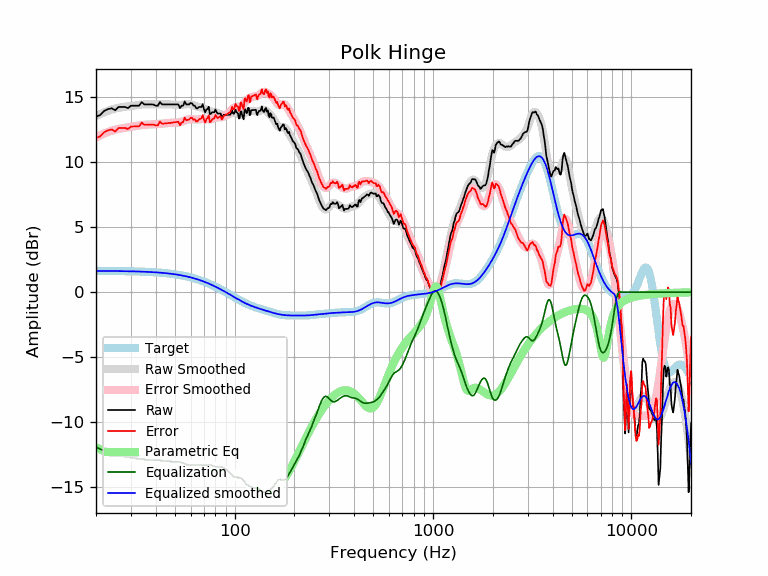

The data file committed next to this chart (first rows):
frequency, raw, error, smoothed, error_smoothed, equalization, parametric_eq, equalized_raw, equalized_smoothed, target
20, 13.52, 11.88, 13.57, 11.93, -11.93, -11.95, 1.59, 1.64, 1.64
21, 13.64, 12.01, 13.72, 12.08, -12.08, -12.11, 1.56, 1.64, 1.64
22, 13.96, 12.33, 13.85, 12.22, -12.22, -12.23, 1.74, 1.64, 1.64
23, 14.10, 12.47, 13.97, 12.34, -12.34, -12.32, 1.76, 1.63, 1.63
24, 14.16, 12.53, 14.07, 12.44, -12.44, -12.39, 1.73, 1.63, 1.63
25, 14.01, 12.38, 14.14, 12.52, -12.52, -12.46, 1.49, 1.63, 1.63
26, 14.26, 12.64, 14.20, 12.58, -12.58, -12.51, 1.69, 1.62, 1.62
27, 14.26, 12.64, 14.24, 12.62, -12.62, -12.57, 1.64, 1.62, 1.62
28, 14.26, 12.65, 14.28, 12.66, -12.66, -12.61, 1.60, 1.62, 1.62
29, 14.18, 12.57, 14.31, 12.70, -12.70, -12.66, 1.48, 1.61, 1.61
30, 14.37, 12.76, 14.34, 12.73, -12.73, -12.70, 1.63, 1.61, 1.61
31, 14.37, 12.76, 14.37, 12.77, -12.77, -12.75, 1.60, 1.60, 1.60
32, 14.37, 12.77, 14.40, 12.81, -12.81, -12.79, 1.56, 1.60, 1.60
33, 14.37, 12.78, 14.43, 12.84, -12.84, -12.82, 1.53, 1.59, 1.59
34, 14.65, 13.06, 14.45, 12.87, -12.87, -12.86, 1.78, 1.58, 1.58
35, 14.47, 12.89, 14.46, 12.89, -12.89, -12.89, 1.58, 1.58, 1.58
36, 14.47, 12.90, 14.47, 12.90, -12.90, -12.92, 1.56, 1.57, 1.57
37, 14.47, 12.91, 14.47, 12.91, -12.91, -12.94, 1.55, 1.56, 1.56
38, 14.47, 12.92, 14.47, 12.92, -12.92, -12.97, 1.55, 1.55, 1.55
39, 14.45, 12.91, 14.46, 12.92, -12.92, -12.99, 1.53, 1.54, 1.54
40, 14.37, 12.84, 14.46, 12.93, -12.93, -13.01, 1.43, 1.53, 1.53
41, 14.37, 12.85, 14.46, 12.95, -12.95, -13.02, 1.42, 1.52, 1.52
42, 14.65, 13.14, 14.47, 12.96, -12.96, -13.04, 1.69, 1.51, 1.51
43, 14.47, 12.97, 14.47, 12.98, -12.98, -13.05, 1.49, 1.49, 1.49
44, 14.47, 12.99, 14.48, 13.00, -13.00, -13.07, 1.47, 1.48, 1.48
45, 14.47, 13.00, 14.48, 13.01, -13.01, -13.08, 1.45, 1.46, 1.46
46, 14.47, 13.02, 14.48, 13.03, -13.03, -13.09, 1.44, 1.45, 1.45
47, 14.47, 13.03, 14.47, 13.04, -13.04, -13.09, 1.43, 1.43, 1.43
48, 14.47, 13.05, 14.46, 13.04, -13.04, -13.10, 1.42, 1.42, 1.42
49, 14.47, 13.07, 14.44, 13.05, -13.05, -13.11, 1.42, 1.40, 1.40
50, 14.47, 13.09, 14.43, 13.05, -13.05, -13.12, 1.42, 1.38, 1.38
51, 14.47, 13.11, 14.42, 13.06, -13.06, -13.12, 1.41, 1.36, 1.36
52, 14.47, 13.13, 14.41, 13.07, -13.07, -13.13, 1.39, 1.34, 1.34
53, 14.17, 12.86, 14.41, 13.10, -13.10, -13.13, 1.08, 1.32, 1.32
54, 14.37, 13.07, 14.43, 13.13, -13.13, -13.14, 1.23, 1.29, 1.29
55, 14.37, 13.10, 14.44, 13.17, -13.17, -13.14, 1.19, 1.27, 1.27
56, 14.69, 13.44, 14.46, 13.22, -13.22, -13.15, 1.47, 1.25, 1.25
57, 14.47, 13.25, 14.48, 13.26, -13.26, -13.15, 1.21, 1.22, 1.22
58, 14.47, 13.27, 14.49, 13.29, -13.29, -13.16, 1.17, 1.19, 1.19
59, 14.47, 13.30, 14.48, 13.32, -13.32, -13.16, 1.15, 1.17, 1.17
60, 14.58, 13.44, 14.46, 13.33, -13.33, -13.17, 1.25, 1.14, 1.14
61, 14.54, 13.43, 14.43, 13.32, -13.32, -13.18, 1.21, 1.11, 1.11
62, 14.37, 13.28, 14.40, 13.32, -13.32, -13.18, 1.05, 1.08, 1.08
63, 14.37, 13.32, 14.36, 13.31, -13.31, -13.19, 1.06, 1.05, 1.05
64, 14.16, 13.14, 14.32, 13.30, -13.30, -13.20, 0.86, 1.02, 1.02
65, 14.16, 13.17, 14.29, 13.30, -13.30, -13.21, 0.86, 0.99, 0.99
66, 14.26, 13.31, 14.26, 13.31, -13.31, -13.22, 0.96, 0.95, 0.95
67, 14.26, 13.35, 14.24, 13.32, -13.32, -13.23, 0.94, 0.92, 0.92
68, 14.26, 13.38, 14.22, 13.33, -13.33, -13.24, 0.93, 0.88, 0.88
69, 14.49, 13.64, 14.19, 13.34, -13.34, -13.25, 1.15, 0.85, 0.85
70, 14.10, 13.29, 14.16, 13.34, -13.34, -13.27, 0.76, 0.81, 0.81
71, 13.85, 13.07, 14.11, 13.34, -13.34, -13.28, 0.51, 0.78, 0.78
72, 14.06, 13.32, 14.07, 13.33, -13.33, -13.30, 0.74, 0.74, 0.74
73, 14.11, 13.41, 14.02, 13.32, -13.32, -13.31, 0.79, 0.70, 0.70
74, 14.29, 13.62, 13.98, 13.31, -13.31, -13.33, 0.97, 0.66, 0.66
75, 13.71, 13.08, 13.94, 13.32, -13.32, -13.35, 0.39, 0.62, 0.62
76, 13.74, 13.16, 13.91, 13.33, -13.33, -13.36, 0.42, 0.59, 0.59
77, 13.86, 13.32, 13.90, 13.35, -13.35, -13.38, 0.51, 0.55, 0.55
78, 13.86, 13.36, 13.88, 13.38, -13.38, -13.40, 0.49, 0.51, 0.51
79, 13.86, 13.40, 13.87, 13.41, -13.41, -13.43, 0.46, 0.47, 0.47
... 553 more rows
